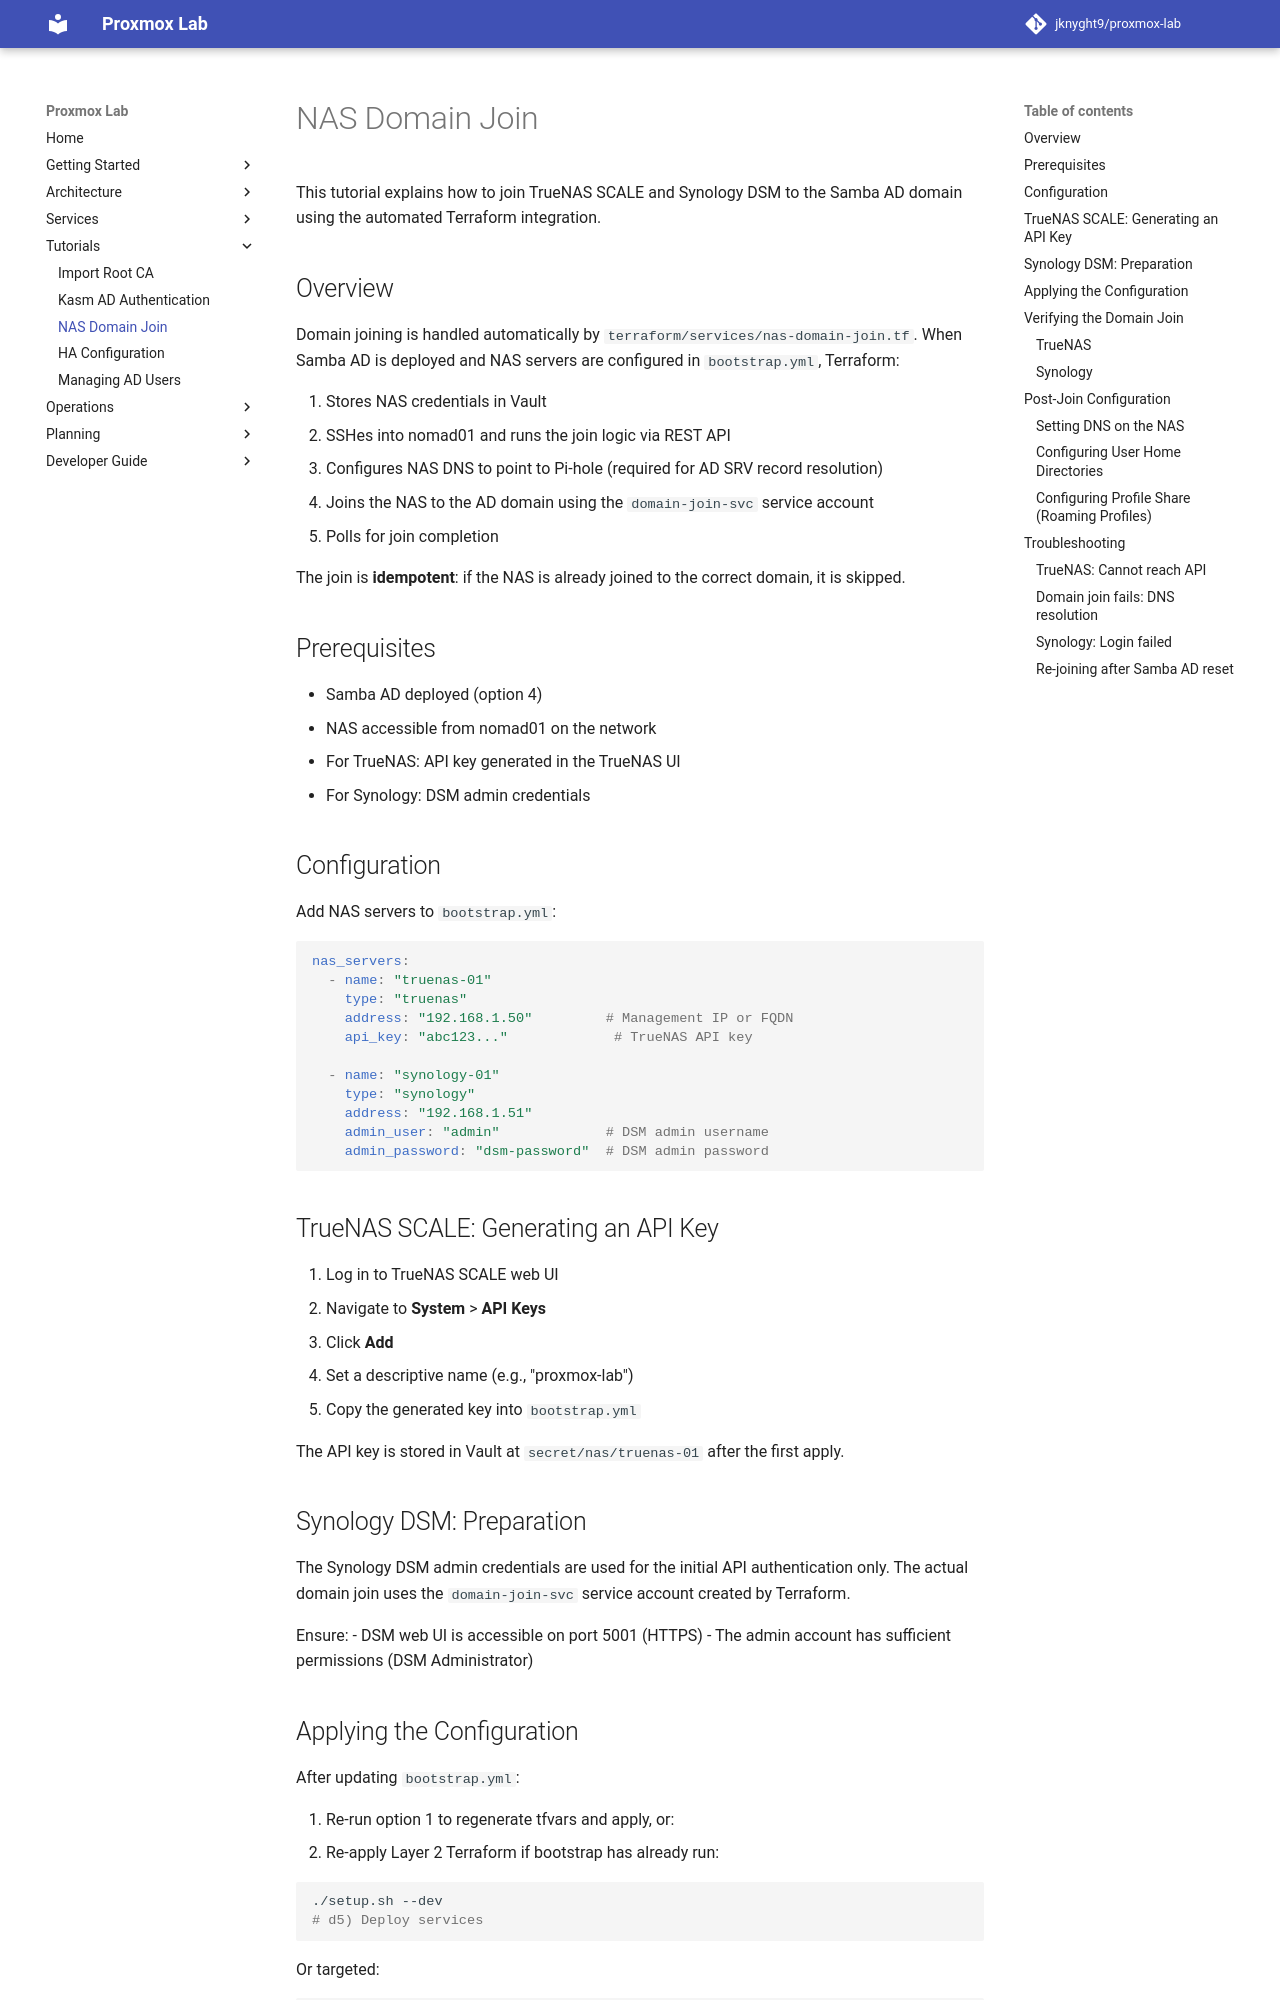

repository: jknyght9/proxmox-lab · page: tutorials/nas-domain-join/index.html · generator: mkdocs

# NAS Domain Join

This tutorial explains how to join TrueNAS SCALE and Synology DSM to the Samba AD domain using the automated Terraform integration.

## Overview

Domain joining is handled automatically by `terraform/services/nas-domain-join.tf`. When Samba AD is deployed and NAS servers are configured in `bootstrap.yml`, Terraform:

1. Stores NAS credentials in Vault
2. SSHes into nomad01 and runs the join logic via REST API
3. Configures NAS DNS to point to Pi-hole (required for AD SRV record resolution)
4. Joins the NAS to the AD domain using the `domain-join-svc` service account
5. Polls for join completion

The join is **idempotent**: if the NAS is already joined to the correct domain, it is skipped.

## Prerequisites

- Samba AD deployed (option 4)
- NAS accessible from nomad01 on the network
- For TrueNAS: API key generated in the TrueNAS UI
- For Synology: DSM admin credentials

## Configuration

Add NAS servers to `bootstrap.yml`:

```yaml
nas_servers:
  - name: "truenas-01"
    type: "truenas"
    address: "192.168.1.50"         # Management IP or FQDN
    api_key: "abc123..."             # TrueNAS API key

  - name: "synology-01"
    type: "synology"
    address: "192.168.1.51"
    admin_user: "admin"             # DSM admin username
    admin_password: "dsm-password"  # DSM admin password
```

## TrueNAS SCALE: Generating an API Key

1. Log in to TrueNAS SCALE web UI
2. Navigate to **System** > **API Keys**
3. Click **Add**
4. Set a descriptive name (e.g., "proxmox-lab")
5. Copy the generated key into `bootstrap.yml`

The API key is stored in Vault at `secret/nas/truenas-01` after the first apply.

## Synology DSM: Preparation

The Synology DSM admin credentials are used for the initial API authentication only. The actual domain join uses the `domain-join-svc` service account created by Terraform.

Ensure:
- DSM web UI is accessible on port 5001 (HTTPS)
- The admin account has sufficient permissions (DSM Administrator)

## Applying the Configuration

After updating `bootstrap.yml`:

1. Re-run option 1 to regenerate tfvars and apply, or:
2. Re-apply Layer 2 Terraform if bootstrap has already run:

```bash
./setup.sh --dev
# d5) Deploy services
```

Or targeted:
```bash
docker compose run terraform-services apply -auto-approve \
  -target=null_resource.nas_domain_join
```
